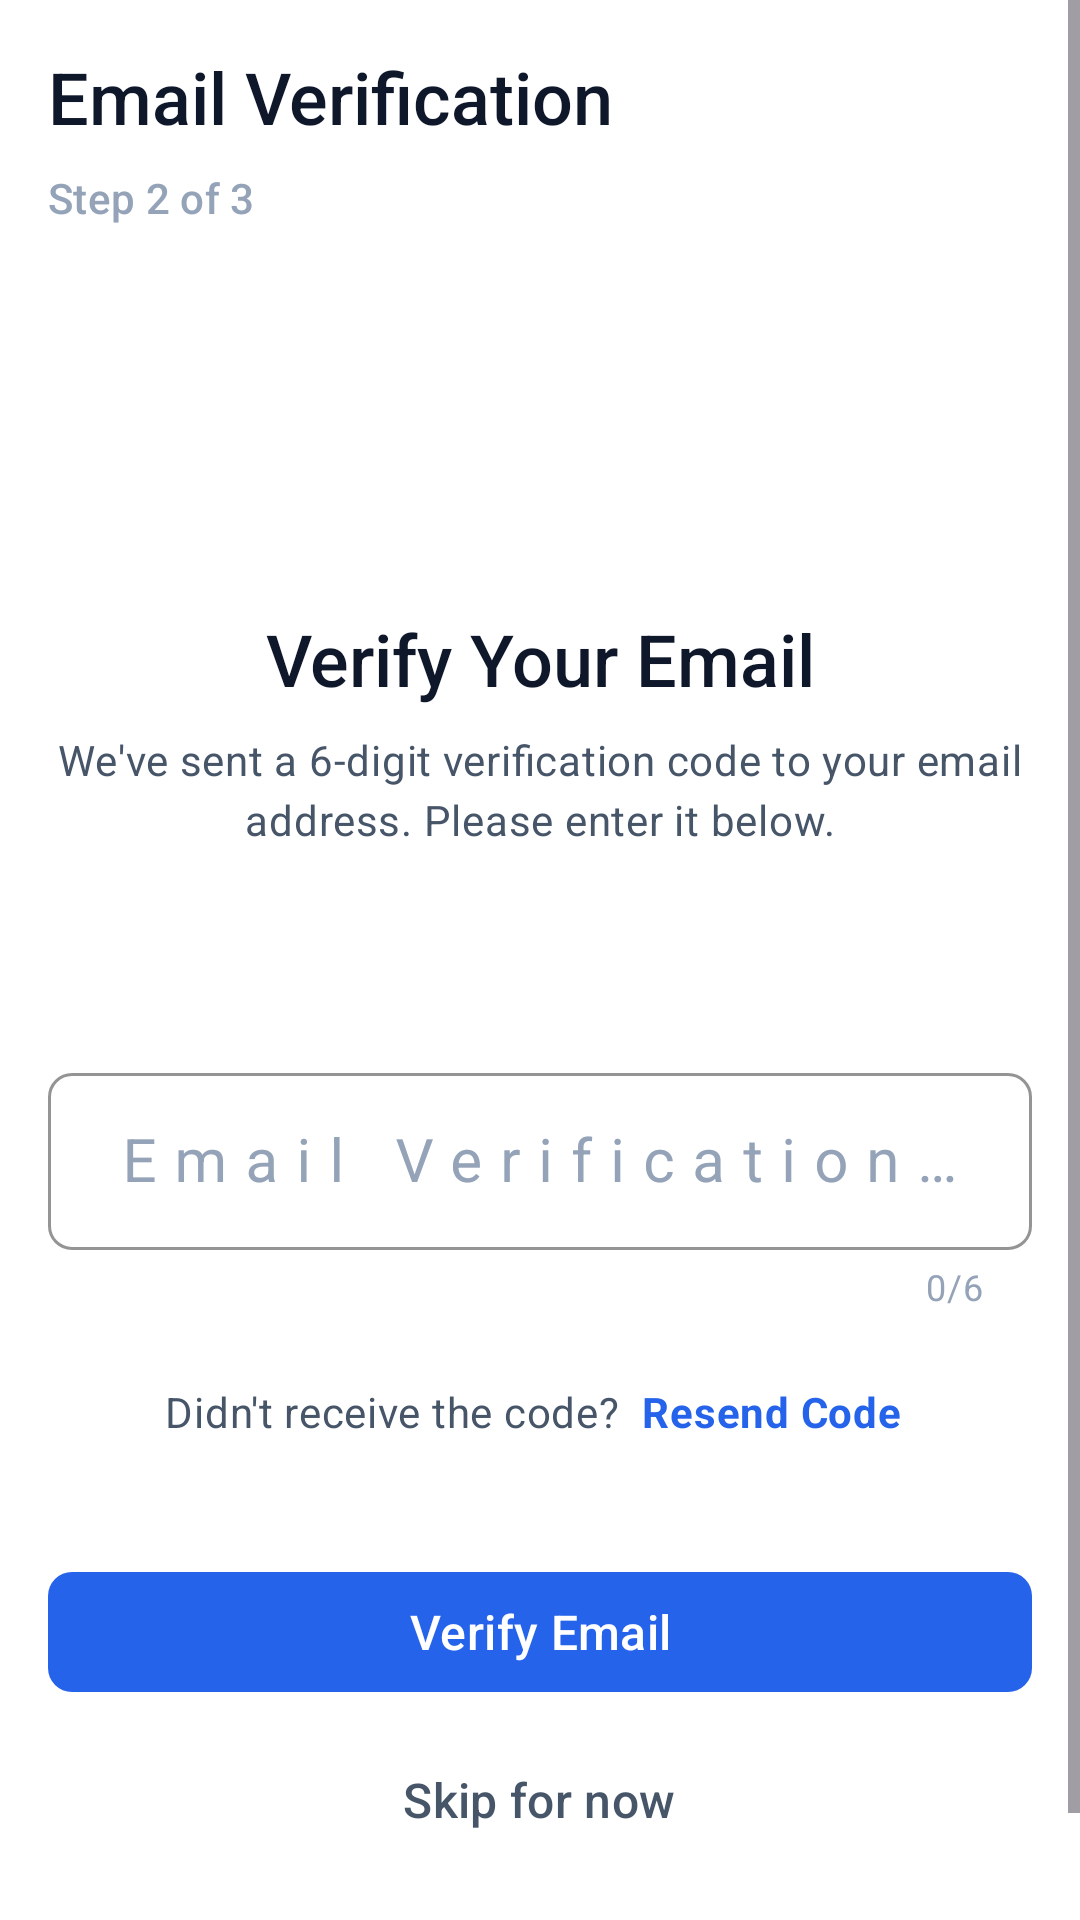

The Android layout XML behind this screen, and the referenced resources:
<!-- AndroidManifest.xml: application theme Theme.JobLinker -->
<!-- res/layout/register_step2.xml -->
<?xml version="1.0" encoding="utf-8"?>
<ScrollView
    xmlns:android="http://schemas.android.com/apk/res/android"
    xmlns:app="http://schemas.android.com/apk/res-auto"
    android:layout_width="match_parent"
    android:layout_height="match_parent"
    android:fillViewport="true">

    <LinearLayout
        android:layout_width="match_parent"
        android:layout_height="wrap_content"
        android:orientation="vertical"
        android:padding="@dimen/screen_padding">

        
        <TextView
            android:layout_width="wrap_content"
            android:layout_height="wrap_content"
            android:text="@string/email_verification"
            style="@style/TextAppearance.JobLinker.HeadlineMedium"
            android:layout_marginBottom="@dimen/spacing_small"/>

        <TextView
            android:layout_width="wrap_content"
            android:layout_height="wrap_content"
            android:text="@string/step_2_of_3"
            style="@style/TextAppearance.JobLinker.LabelLarge"
            android:textColor="@color/text_hint"
            android:layout_marginBottom="@dimen/spacing_large"/>

        
        <ImageView
            android:layout_width="80dp"
            android:layout_height="80dp"
            android:layout_gravity="center_horizontal"
            android:src="@drawable/ic_email"
            android:contentDescription="@string/email"
            app:tint="@color/primary"
            android:layout_marginBottom="@dimen/spacing_large"/>

        
        <TextView
            android:layout_width="match_parent"
            android:layout_height="wrap_content"
            android:text="@string/verify_your_email"
            style="@style/TextAppearance.JobLinker.HeadlineMedium"
            android:textAlignment="center"
            android:gravity="center"
            android:layout_marginBottom="@dimen/spacing_small"/>

        
        <TextView
            android:id="@+id/tv_verification_message"
            android:layout_width="match_parent"
            android:layout_height="wrap_content"
            android:text="We've sent a 6-digit verification code to your email address. Please enter it below."
            style="@style/TextAppearance.JobLinker.BodyMedium"
            android:textAlignment="center"
            android:gravity="center"
            android:layout_marginBottom="@dimen/spacing_large"/>

        
        <TextView
            android:id="@+id/tv_email_display"
            android:layout_width="wrap_content"
            android:layout_height="wrap_content"
            android:layout_gravity="center_horizontal"
            style="@style/TextAppearance.JobLinker.BodyLarge"
            android:textColor="@color/primary"
            android:textStyle="bold"
            android:layout_marginBottom="@dimen/spacing_large"/>

        
        <com.google.android.material.textfield.TextInputLayout
            android:id="@+id/til_verification_code"
            style="@style/Widget.JobLinker.TextInputLayout"
            android:layout_width="match_parent"
            android:layout_height="wrap_content"
            android:layout_marginBottom="@dimen/spacing_medium"
            android:hint="@string/email_verification_code"
            app:startIconDrawable="@drawable/ic_code"
            app:counterEnabled="true"
            app:counterMaxLength="6">

            <com.google.android.material.textfield.TextInputEditText
                android:id="@+id/et_verification_code"
                style="@style/Widget.JobLinker.TextInputEditText"
                android:layout_width="match_parent"
                android:layout_height="wrap_content"
                android:inputType="number"
                android:maxLength="6"
                android:gravity="center"
                android:textSize="20sp"
                android:letterSpacing="0.3"/>

        </com.google.android.material.textfield.TextInputLayout>

        
        <LinearLayout
            android:layout_width="wrap_content"
            android:layout_height="wrap_content"
            android:orientation="horizontal"
            android:layout_gravity="center_horizontal"
            android:layout_marginTop="@dimen/spacing_small"
            android:layout_marginBottom="@dimen/spacing_medium">

            <TextView
                android:layout_width="wrap_content"
                android:layout_height="wrap_content"
                android:text="Didn't receive the code? "
                style="@style/TextAppearance.JobLinker.BodyMedium"/>

            <TextView
                android:id="@+id/tv_resend_code"
                android:layout_width="wrap_content"
                android:layout_height="wrap_content"
                android:text="@string/resend_code"
                style="@style/TextAppearance.JobLinker.BodyMedium"
                android:textColor="@color/primary"
                android:textStyle="bold"
                android:clickable="true"
                android:focusable="true"
                android:background="?attr/selectableItemBackground"
                android:paddingStart="@dimen/spacing_xs"
                android:paddingEnd="@dimen/spacing_xs"/>

        </LinearLayout>

        
        <TextView
            android:id="@+id/tv_resend_timer"
            android:layout_width="wrap_content"
            android:layout_height="wrap_content"
            android:layout_gravity="center_horizontal"
            android:text="Resend code in 60s"
            style="@style/TextAppearance.JobLinker.LabelSmall"
            android:textColor="@color/text_hint"
            android:layout_marginBottom="@dimen/spacing_medium"
            android:visibility="gone"/>

        
        <com.google.android.material.button.MaterialButton
            android:id="@+id/btn_verify"
            style="@style/Widget.JobLinker.Button.Primary"
            android:layout_width="match_parent"
            android:layout_height="@dimen/button_height"
            android:layout_marginTop="@dimen/spacing_large"
            android:text="@string/verify_email"/>

        
        <com.google.android.material.button.MaterialButton
            android:id="@+id/btn_skip_verification"
            style="@style/Widget.JobLinker.Button.Text"
            android:layout_width="wrap_content"
            android:layout_height="wrap_content"
            android:layout_gravity="center_horizontal"
            android:layout_marginTop="@dimen/spacing_small"
            android:text="@string/skip_for_now"
            android:textColor="@color/text_secondary"/>

        
        <TextView
            android:layout_width="match_parent"
            android:layout_height="wrap_content"
            android:layout_marginTop="@dimen/spacing_large"
            android:text="You can verify your email later in settings"
            style="@style/TextAppearance.JobLinker.LabelSmall"
            android:textColor="@color/text_hint"
            android:textAlignment="center"
            android:gravity="center"/>

    </LinearLayout>

</ScrollView>
<!-- resources referenced by this layout -->
<resources>
  <color name="primary">#2563EB</color>
  <color name="text_hint">#94A3B8</color>
  <color name="text_secondary">#475569</color>
  <dimen name="button_height">48dp</dimen>
  <dimen name="screen_padding">16dp</dimen>
  <dimen name="spacing_large">24dp</dimen>
  <dimen name="spacing_medium">16dp</dimen>
  <dimen name="spacing_small">8dp</dimen>
  <dimen name="spacing_xs">4dp</dimen>
  <string name="email">Email</string>
  <string name="email_verification">Email Verification</string>
  <string name="email_verification_code">Email Verification Code</string>
  <string name="resend_code">Resend Code</string>
  <string name="skip_for_now">Skip for now</string>
  <string name="step_2_of_3">Step 2 of 3</string>
  <string name="verify_email">Verify Email</string>
  <string name="verify_your_email">Verify Your Email</string>
  <style name="TextAppearance.JobLinker.BodyLarge" parent="TextAppearance.Material3.BodyLarge">
          <item name="android:textSize">16sp</item>
          <item name="android:textColor">@color/text_primary</item>
          <item name="fontFamily">sans-serif</item>
      </style>
  <style name="TextAppearance.JobLinker.BodyMedium" parent="TextAppearance.Material3.BodyMedium">
          <item name="android:textSize">14sp</item>
          <item name="android:textColor">@color/text_secondary</item>
          <item name="fontFamily">sans-serif</item>
      </style>
  <style name="TextAppearance.JobLinker.HeadlineMedium" parent="TextAppearance.Material3.HeadlineMedium">
          <item name="android:textSize">24sp</item>
          <item name="android:textColor">@color/text_primary</item>
          <item name="fontFamily">sans-serif-medium</item>
      </style>
  <style name="TextAppearance.JobLinker.LabelLarge" parent="TextAppearance.Material3.LabelLarge">
          <item name="android:textSize">14sp</item>
          <item name="android:textColor">@color/text_primary</item>
          <item name="fontFamily">sans-serif-medium</item>
      </style>
  <style name="TextAppearance.JobLinker.LabelSmall" parent="TextAppearance.Material3.LabelSmall">
          <item name="android:textSize">10sp</item>
          <item name="android:textColor">@color/text_hint</item>
          <item name="fontFamily">sans-serif</item>
      </style>
  <style name="Widget.JobLinker.Button.Text" parent="Widget.Material3.Button.TextButton">
          <item name="android:textColor">@color/primary</item>
          <item name="android:textSize">16sp</item>
          <item name="android:fontFamily">sans-serif-medium</item>
          <item name="android:textAllCaps">false</item>
          <item name="iconTint">@color/primary</item>
      </style>
  <color name="text_primary">#0F172A</color>
  <color name="text_white">#FFFFFF</color>
  <color name="error">#EF4444</color>
  <color name="primary_dark">#1E40AF</color>
  <color name="secondary">#8B5CF6</color>
  <color name="secondary_dark">#7C3AED</color>
  <color name="background">#FFFFFF</color>
  <color name="surface">#F8FAFC</color>
  <style name="Widget.JobLinker.Card" parent="Widget.Material3.CardView.Elevated">
          <item name="cardCornerRadius">12dp</item>
          <item name="cardElevation">2dp</item>
          <item name="cardBackgroundColor">@color/card_background</item>
      </style>
  <style name="TextAppearance.JobLinker.HeadlineLarge" parent="TextAppearance.Material3.HeadlineLarge">
          <item name="android:textSize">32sp</item>
          <item name="android:textColor">@color/text_primary</item>
          <item name="fontFamily">sans-serif-medium</item>
      </style>
  <color name="card_background">#FFFFFF</color>
</resources>
